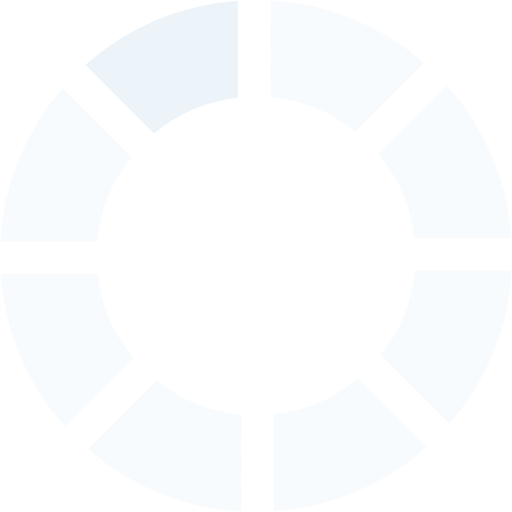
t = 0.00 s
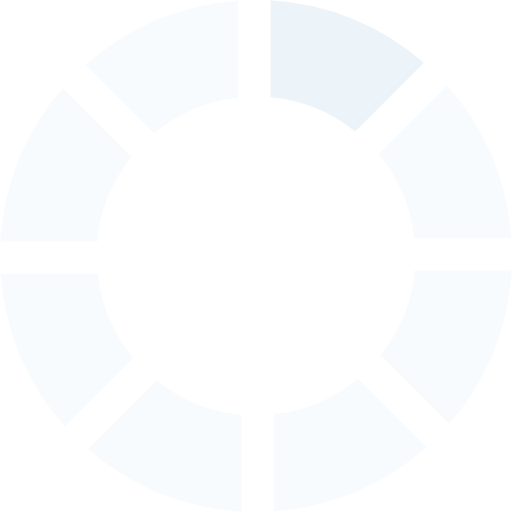
t = 0.23 s
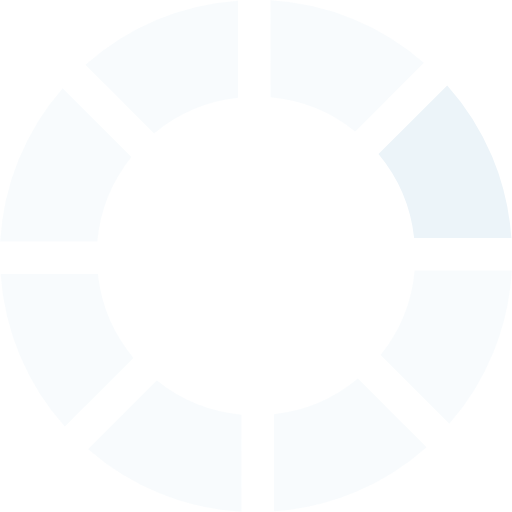
t = 0.41 s
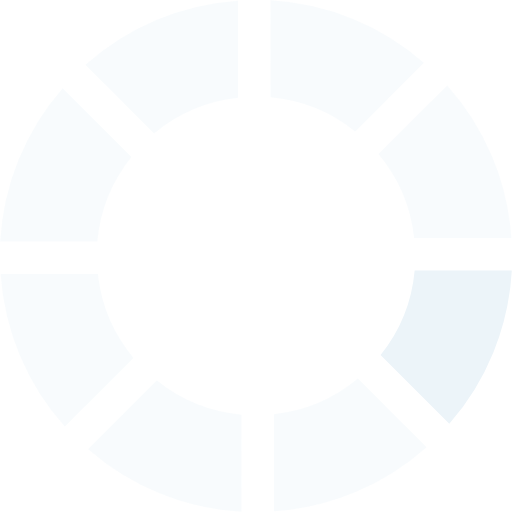
t = 0.64 s
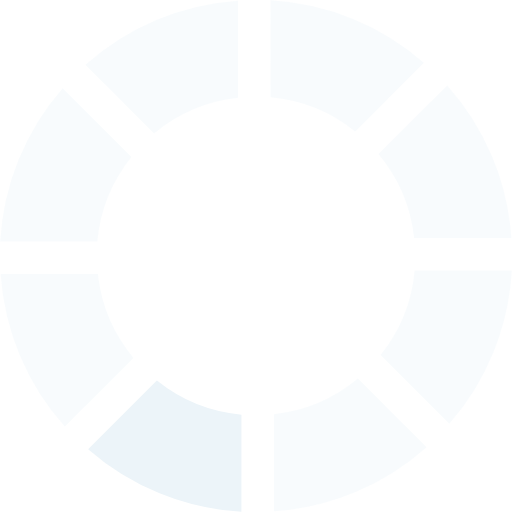
t = 0.87 s
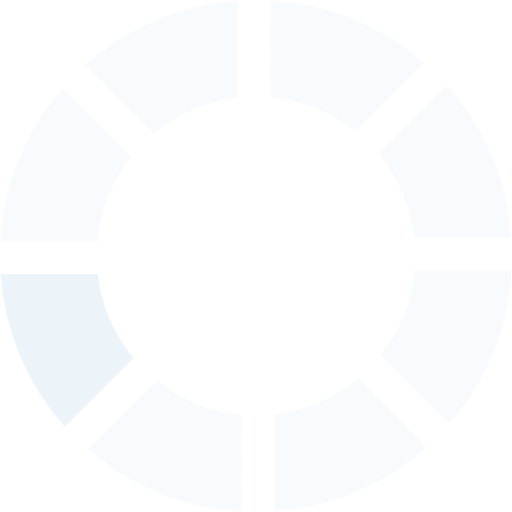
t = 1.05 s

The animated SVG that drew these frames (rendered in a browser with its animation timeline set to each time). Animation: 1 SMIL element (animateTransform=1); one cycle of 1.28 s, repeats indefinitely.

<svg version="1.0" xmlns="http://www.w3.org/2000/svg" width="640px" height="640px" viewBox="0 0 128 128">
	<g>
		<path d="M38.52 33.37L21.36 16.2A63.6 63.6 0 0 1 59.5.16v24.3a39.5 39.5 0 0 0-20.98 8.92z" fill="#ecf4f9" fill-opacity="1" />
		<path d="M38.52 33.37L21.36 16.2A63.6 63.6 0 0 1 59.5.16v24.3a39.5 39.5 0 0 0-20.98 8.92z" fill="#ecf4f9" fill-opacity="0.35" transform="rotate(45 64 64) "/>
		<path d="M38.52 33.37L21.36 16.2A63.6 63.6 0 0 1 59.5.16v24.3a39.5 39.5 0 0 0-20.98 8.92z" fill="#ecf4f9" fill-opacity="0.35" transform="rotate(90 64 64) "/>
		<path d="M38.52 33.37L21.36 16.2A63.6 63.6 0 0 1 59.5.16v24.3a39.5 39.5 0 0 0-20.98 8.92z" fill="#ecf4f9" fill-opacity="0.35" transform="rotate(135 64 64)" />
		<path d="M38.52 33.37L21.36 16.2A63.6 63.6 0 0 1 59.5.16v24.3a39.5 39.5 0 0 0-20.98 8.92z" fill="#ecf4f9" fill-opacity="0.35" transform="rotate(180 64 64) "/>
		<path d="M38.52 33.37L21.36 16.2A63.6 63.6 0 0 1 59.5.16v24.3a39.5 39.5 0 0 0-20.98 8.92z" fill="#ecf4f9" fill-opacity="0.35" transform="rotate(225 64 64) "/>
		<path d="M38.52 33.37L21.36 16.2A63.6 63.6 0 0 1 59.5.16v24.3a39.5 39.5 0 0 0-20.98 8.92z" fill="#ecf4f9" fill-opacity="0.35" transform="rotate(270 64 64) "/>
		<path d="M38.52 33.37L21.36 16.2A63.6 63.6 0 0 1 59.5.16v24.3a39.5 39.5 0 0 0-20.98 8.92z" fill="#ecf4f9" fill-opacity="0.35" transform="rotate(315 64 64) "/>
		<animateTransform attributeName="transform" type="rotate" values="0 64 64;45 64 64;90 64 64;135 64 64;180 64 64;225 64 64;270 64 64;315 64 64" calcMode="discrete" dur="1280ms" repeatCount="indefinite"></animateTransform>
	</g>
</svg>